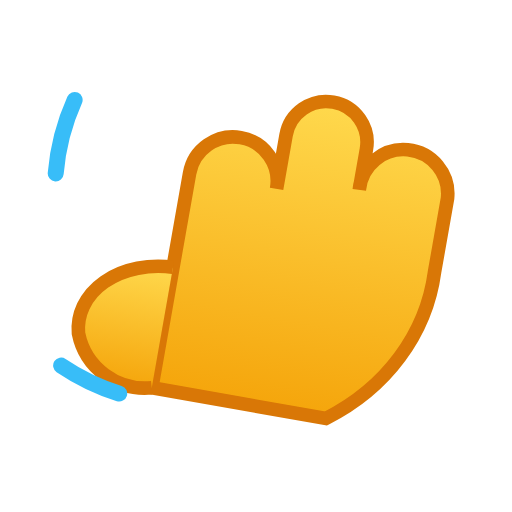
t = 0.00 s
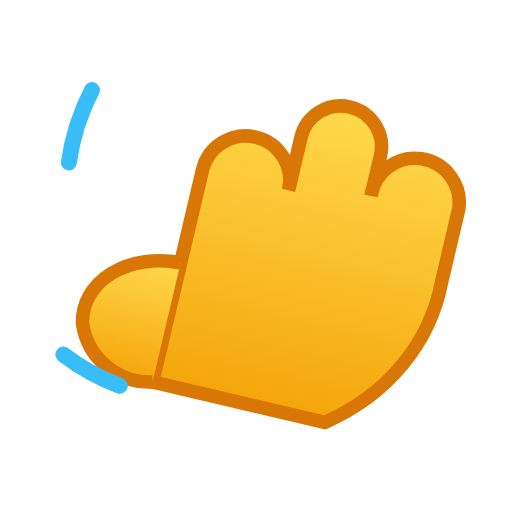
t = 0.18 s
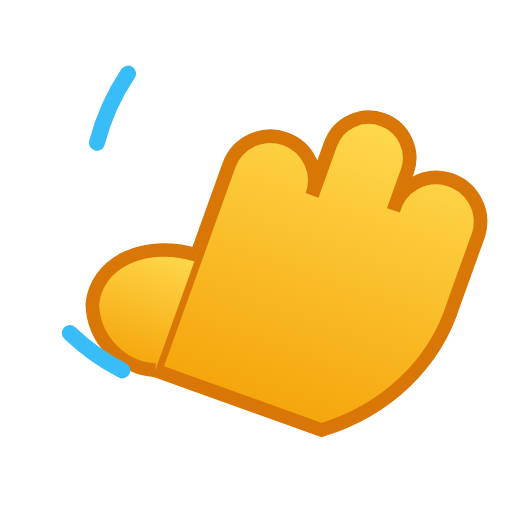
t = 0.53 s
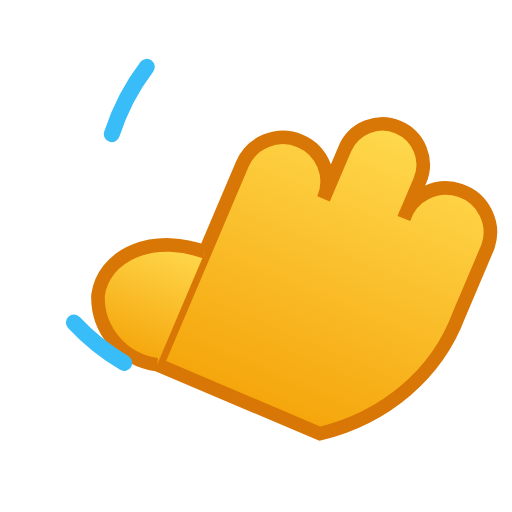
t = 0.70 s
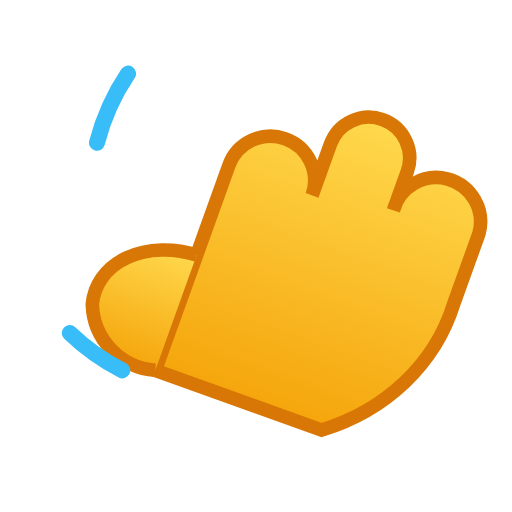
t = 0.88 s
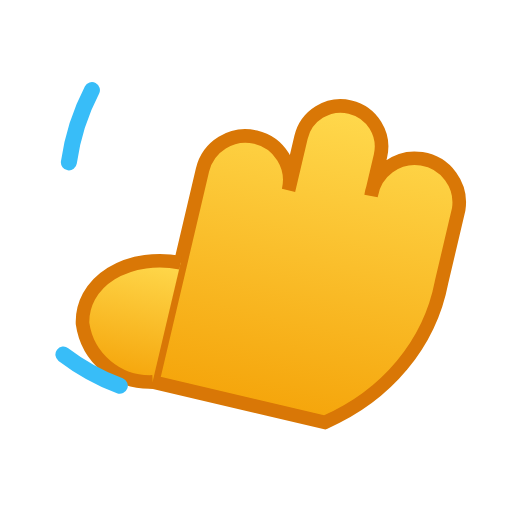
t = 1.23 s

The animated SVG that drew these frames (rendered in a browser with its animation timeline set to each time). Animation: 1 SMIL element (animateTransform=1); one cycle of 1.40 s, repeats indefinitely.

<svg xmlns="http://www.w3.org/2000/svg" viewBox="0 0 128 128"><defs>
<radialGradient id="face" cx="38%" cy="30%" r="85%">
  <stop offset="0%" stop-color="#ffec9e"/><stop offset="52%" stop-color="#ffc93c"/><stop offset="100%" stop-color="#f59e0b"/>
</radialGradient>
<radialGradient id="facred" cx="38%" cy="30%" r="85%">
  <stop offset="0%" stop-color="#ffb199"/><stop offset="52%" stop-color="#f9552e"/><stop offset="100%" stop-color="#d92d0f"/>
</radialGradient>
<linearGradient id="skin" x1="0" y1="0" x2="0" y2="1">
  <stop offset="0%" stop-color="#ffd94d"/><stop offset="100%" stop-color="#f5a50b"/>
</linearGradient>
<linearGradient id="ocean" x1="0" y1="0" x2="0" y2="1"><stop offset="0%" stop-color="#38bdf8"/><stop offset="100%" stop-color="#0369a1"/></linearGradient>
<linearGradient id="grape" x1="0" y1="0" x2="0" y2="1"><stop offset="0%" stop-color="#c4b5fd"/><stop offset="100%" stop-color="#7c3aed"/></linearGradient>
<linearGradient id="leaf" x1="0" y1="0" x2="0" y2="1"><stop offset="0%" stop-color="#86efac"/><stop offset="100%" stop-color="#16a34a"/></linearGradient>
<linearGradient id="rose" x1="0" y1="0" x2="0" y2="1"><stop offset="0%" stop-color="#fda4af"/><stop offset="100%" stop-color="#e11d48"/></linearGradient>
<linearGradient id="steel" x1="0" y1="0" x2="0" y2="1"><stop offset="0%" stop-color="#e2e8f0"/><stop offset="100%" stop-color="#94a3b8"/></linearGradient></defs><g><animateTransform attributeName="transform" type="rotate" values="-4 64 100; 9 64 100; -4 64 100" dur="1.4s" repeatCount="indefinite"/><g transform="translate(72 58) rotate(14) scale(1.7 1.7)"><path d="M-14 26 L-14 -6 A6.5 6.5 0 0 1 -1 -6 L-1 -14 A6 6 0 0 1 11 -14 L11 -8 A6.5 6.5 0 0 1 24 -9 L24 2 A34 30 0 0 1 12 26 Z" fill="url(#skin)" stroke="#d97706" stroke-width="2"/><path d="M-14 8 A13 10 0 0 0 -26 20 A10 10 0 0 0 -14 26" fill="url(#skin)" stroke="#d97706" stroke-width="2"/></g><path d="M18 40 a56 56 0 0 1 6 -18 M30 96 a56 56 0 0 1 -14 -8" fill="none" stroke="#38bdf8" stroke-width="4" stroke-linecap="round"/></g></svg>
